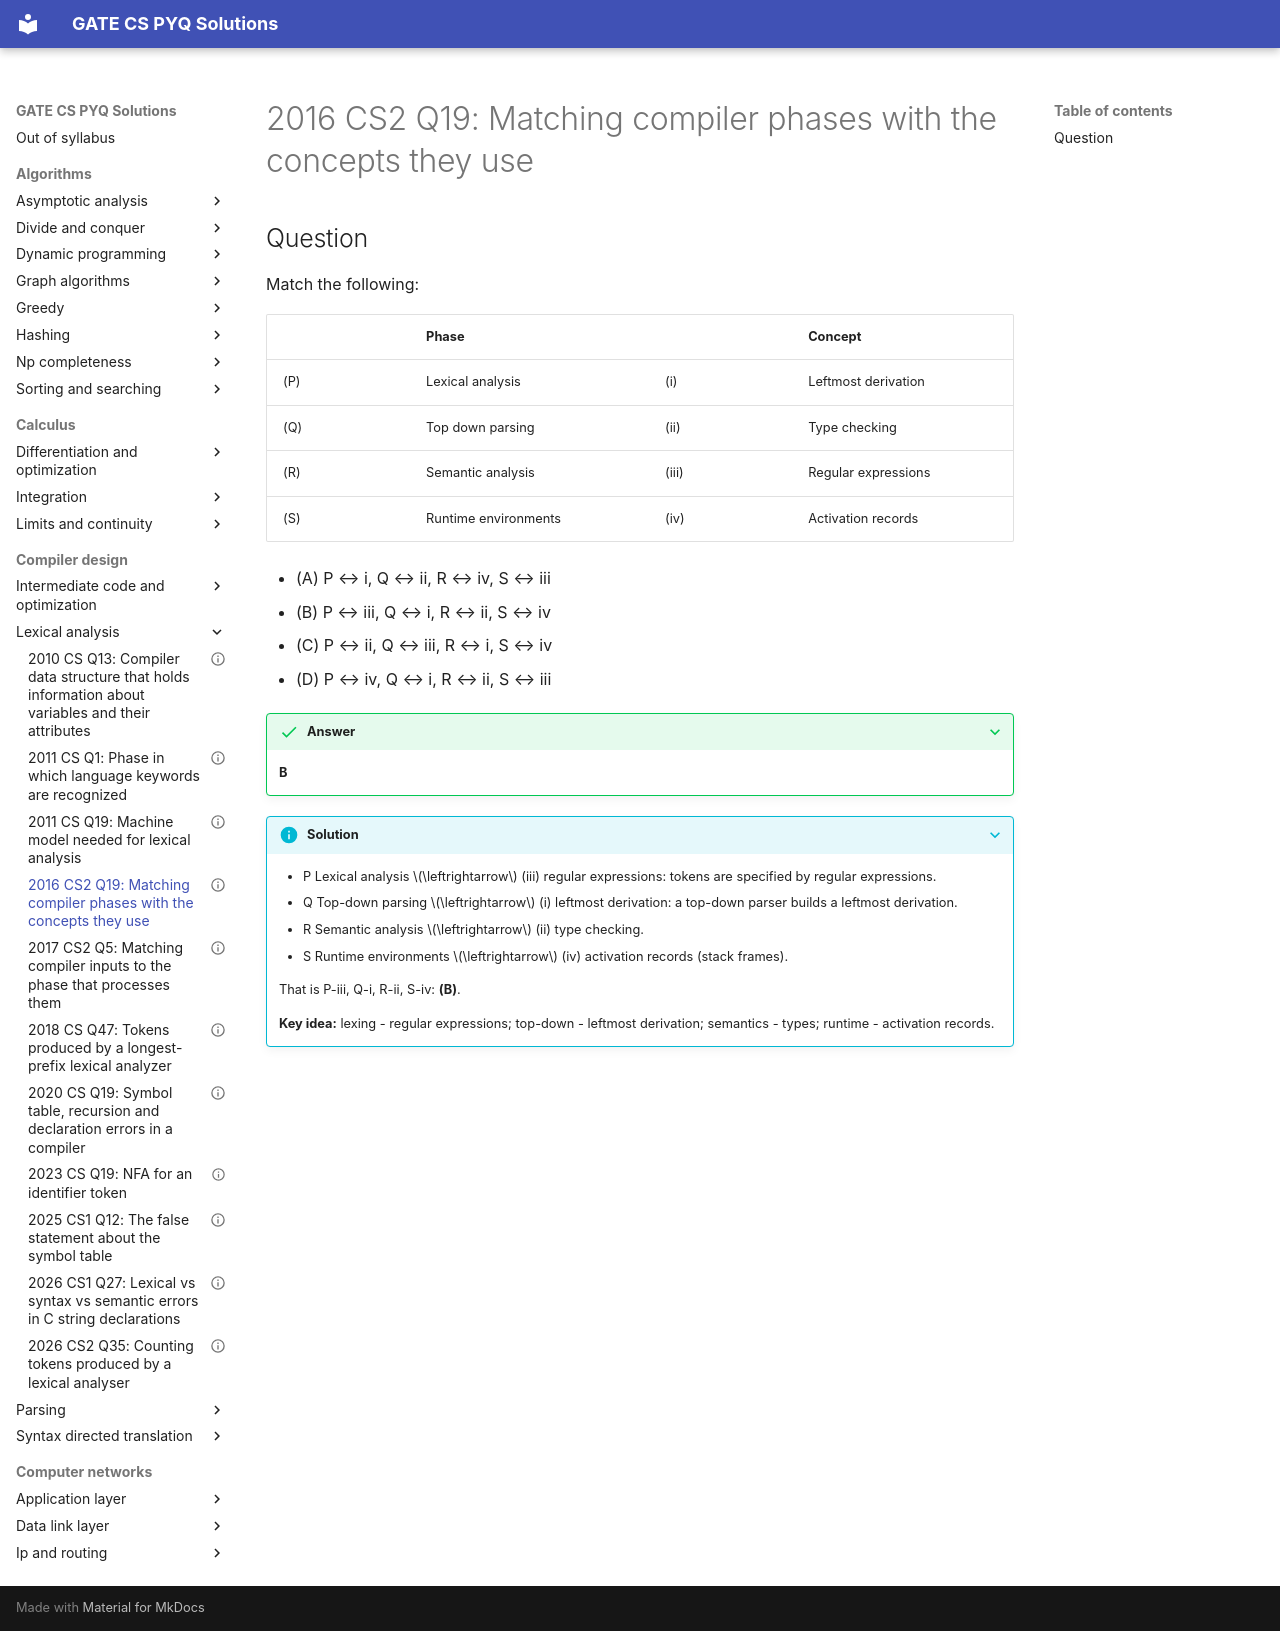

repository: saheenusman/GATE-PYQs · page: compiler-design/lexical-analysis/2016-set2-q19/index.html · generator: mkdocs

---
title: "2016 CS2 Q19: Matching compiler phases with the concepts they use"
year: 2016
set: 2
paper: CS2
q_no: 19
subject: compiler-design
topic: lexical-analysis
also: [parsing, syntax-directed-translation, intermediate-code-and-optimization]
marks: 1
type: MCQ
official_answer: "B"
status: verified
---

# 2016 CS2 Q19: Matching compiler phases with the concepts they use

## Question

Match the following:

| | Phase | | Concept |
|---|---|---|---|
| (P) | Lexical analysis | (i) | Leftmost derivation |
| (Q) | Top down parsing | (ii) | Type checking |
| (R) | Semantic analysis | (iii) | Regular expressions |
| (S) | Runtime environments | (iv) | Activation records |

- (A) P ↔ i, Q ↔ ii, R ↔ iv, S ↔ iii
- (B) P ↔ iii, Q ↔ i, R ↔ ii, S ↔ iv
- (C) P ↔ ii, Q ↔ iii, R ↔ i, S ↔ iv
- (D) P ↔ iv, Q ↔ i, R ↔ ii, S ↔ iii

<details class="success" markdown="1">
<summary>Answer</summary>

**B**

</details>

<details class="info" markdown="1">
<summary>Solution</summary>

- P Lexical analysis $\leftrightarrow$ (iii) regular expressions: tokens are specified by regular expressions.
- Q Top-down parsing $\leftrightarrow$ (i) leftmost derivation: a top-down parser builds a leftmost derivation.
- R Semantic analysis $\leftrightarrow$ (ii) type checking.
- S Runtime environments $\leftrightarrow$ (iv) activation records (stack frames).

That is P-iii, Q-i, R-ii, S-iv: **(B)**.

**Key idea:** lexing - regular expressions; top-down - leftmost derivation; semantics - types; runtime - activation records.

</details>
